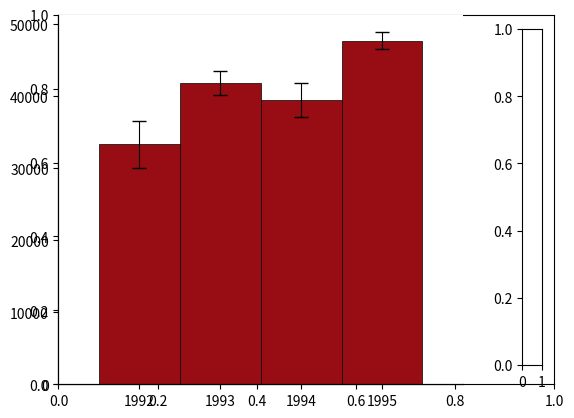

Source code (Python): (Note: this script raises an exception after producing the figure.)
# File name:   Asgmt_02_Basic_Charting.py
# Author:      Oscar Huang
# Description:  "Applied Data Science with Python" Specialization by University of Michigan on Coursera
#               Course2: Applied Plotting, Charting & Data Representation in Python
#               Week3: Charting Fundamentals






"""


Need to fix:
    1. dragging 
    2. onrelease outofbounds


"""



"""
Assignment 3 - Building a Custom Visualization

In this assignment you must choose one of the options presented below and submit a visual as well as your source code for peer grading. 
      The details of how you solve the assignment are up to you, although your assignment must use matplotlib so that your peers can evaluate your work. 
      The options differ in challenge level, but there are no grades associated with the challenge level you chose. However, your peers will be asked to 
      ensure you at least met a minimum quality for a given technique in order to pass. Implement the technique fully (or exceed it!) and 
      you should be able to earn full grades for the assignment.


Ferreira, N., Fisher, D., & Konig, A. C. (2014, April). Sample-oriented task-driven visualizations: allowing users to make better, 
      more confident decisions.       In Proceedings of the SIGCHI Conference on Human Factors in Computing Systems (pp. 571-580). ACM. (video)


In this paper the authors describe the challenges users face when trying to make judgements about probabilistic data generated through samples. 
      As an example, they look at a bar chart of four years of data (replicated below in Figure 1). Each year has a y-axis value, 
      which is derived from a sample of a larger dataset. For instance, the first value might be the number votes in a given district or riding for 1992, 
      with the average being around 33,000. On top of this is plotted the 95% confidence interval for the mean (see the boxplot lectures for more information, 
      and the yerr parameter of barcharts).

A challenge that users face is that, for a given y-axis value (e.g. 42,000), it is difficult to know which x-axis values are most likely to be 
      representative, because the confidence levels overlap and their distributions are different (the lengths of the confidence interval bars are unequal). 
      One of the solutions the authors propose for this problem (Figure 2c) is to allow users to indicate the y-axis value of interest (e.g. 42,000) 
      and then draw a horizontal line and color bars based on this value. So bars might be colored red if they are definitely above this value 
      (given the confidence interval), blue if they are definitely below this value, or white if they contain this value.


Easiest option: Implement the bar coloring as described above - a color scale with only three colors, 
                        (e.g. blue, white, and red). Assume the user provides the y axis value of interest as a parameter or variable.

Harder option: Implement the bar coloring as described in the paper, where the color of the bar is actually based on the amount of data covered 
                        (e.g. a gradient ranging from dark blue for the distribution being certainly below this y-axis, to white if the value 
                        is certainly contained, to dark red if the value is certainly not contained as the distribution is above the axis).

Even Harder option: Add interactivity to the above, which allows the user to click on the y axis to set the value of interest. 
                        The bar colors should change with respect to what value the user has selected.

Hardest option: Allow the user to interactively set a range of y values they are interested in, and recolor based on this (e.g. a y-axis band, 
                        see the paper for more details).

Note: The data given for this assignment is not the same as the data used in the article and as a result the visualizations may look a little different.
"""



# Use the following data for this assignment:
import pandas as pd
import numpy as np
import matplotlib.pyplot as plt
import numpy as np, scipy.stats as st
import matplotlib as mpl
import matplotlib.gridspec as gridspec

import matplotlib.ticker as ticker


np.random.seed(12345)

df = pd.DataFrame([np.random.normal(32000,200000,3650), 
                   np.random.normal(43000,100000,3650), 
                   np.random.normal(43500,140000,3650), 
                   np.random.normal(48000,70000,3650)], 
                  index=[1992,1993,1994,1995])
                  
df['Mean']=df.apply(np.mean, axis = 1)
df['Sem']= df.apply(st.sem, axis = 1)
cmap = mpl.cm.get_cmap('Reds')


def to_color(mouse_y1, mouse_y2, bar_y, bar_sem):
    mouse_max = max(mouse_y1, mouse_y2)
    mouse_min = min(mouse_y1, mouse_y2)
    bar_max = bar_y + bar_sem
    bar_min = bar_y - bar_sem
    
    if mouse_y1 == mouse_y2:
        if mouse_y1 > bar_min and mouse_y1< bar_max:
            cover = 0.99
        else:
            cover = 0.01
    elif mouse_min > bar_max or mouse_max < bar_min:
        cover = 0.01
    else:
        cover = (min(bar_max,mouse_max) -max(bar_min,mouse_min))/(mouse_max-mouse_min)
        
    if cover >= 1:
        cover =0.99
        
    return cover    

fig,ax1 = plt.subplots()
gspec = gridspec.GridSpec(1,11 )
ax1 = plt.subplot(gspec[:9])
x = np.arange(1991, 1996, 0.1)
mutable_object= {'key':10000}
bars = ax1.bar(df.index, df.Mean, width=1.0, edgecolor ='black',linewidth=0.5, color = cmap(.9))
errorbars = ax1.errorbar(df.index,df.Mean,yerr=df.Sem, linestyle="None",ecolor='black',elinewidth=0.8,capsize=5)

ax1.xaxis.set_ticks(df.index)
ax1.spines['top'].set_visible(False)
ax1.spines['right'].set_visible(False)
ax1.set_xlim(1991,1996)
ymax=ax1.get_ylim()[1]

ax2 = ax1.twiny()
ax2.spines['top'].set_visible(False)
ax2.spines['right'].set_visible(False)
ax2.xaxis.set_visible(False)
ax2.yaxis.set_visible(False)


def onclick(event):
    ax2.cla()
    mutable_object['key'] = event.ydata
    
    ax2.set_xlim(1991,1996)
    ax2.set_ylim(0,ymax)
    
    plt.show()
    
def onrelease(event):
    if event.inaxes == ax2 and mutable_object['key']!= None:
        ax2.axhline(y=event.ydata,color='black',alpha =0.5)#,label = '{}'.format(event.ydata))
        ax2.axhline(y=mutable_object['key'],color='black',alpha =0.5)#,label = '{}'.format(event.ydata))
        

        if mutable_object['key']<event.ydata:
            ax2.text(1996,mutable_object['key'],'{0:.0f} '.format(mutable_object['key']),verticalalignment='top',color='black',alpha=0.8)
            ax2.text(1996,event.ydata,'{0:.0f} '.format(event.ydata),verticalalignment='bottom',color='black',alpha=0.8)
        elif mutable_object['key']>event.ydata:
            ax2.text(1996,mutable_object['key'],'{0:.0f} '.format(mutable_object['key']),verticalalignment='bottom',color='black',alpha=0.8)
            ax2.text(1996,event.ydata,'{0:.0f} '.format(event.ydata),verticalalignment='top',color='black',alpha=0.8)
        else:
            ax2.text(1996,mutable_object['key'],'{0:.0f} '.format(mutable_object['key']),verticalalignment='center',color='black',alpha=0.8)
            ax2.text(1996,event.ydata,'{0:.0f} '.format(event.ydata),verticalalignment='center',color='black',alpha=0.8)
            
        
        
        ax2.fill_between(x,mutable_object['key'],event.ydata, color = 'grey',alpha = 0.5)
        ax2.set_xlim(1991,1996)
        ax2.set_ylim(0,ymax)

        for n in range(0,len(bars)):
            h = bars[n].get_height()
            sem = df.Sem.iloc[n]
            bars[n].set_color(cmap(to_color(mutable_object['key'],event.ydata,h,sem)))
            bars[n].set_edgecolor('black')

        click = False
        plt.show()

fig.canvas.mpl_connect('button_press_event', onclick)
fig.canvas.mpl_connect('button_release_event', onrelease)


norm = mpl.colors.Normalize(vmin=0, vmax=1)
cax = fig.add_axes([0.85, 0.15, 0.03, 0.7])
cb = mpl.colorbar.ColorbarBase(cax, cmap=cmap, norm=norm, spacing='coolwarm')
cb.set_label('% Selected Range Covered by Confidence Interval')

tick_locs   = [0,0.2,0.4,0.6,0.8,1.0]
tick_labels = ['0','20','40','60','80','100']
cb.locator     = mpl.ticker.FixedLocator(tick_locs)
cb.formatter   = mpl.ticker.FixedFormatter(tick_labels)
cb.update_ticks()

ax1.set_title('Value for Sales (1992 to 1995)')
ax1.set_ylabel('Value  for Sales')
ax1.set_xlabel('Year')

plt.show()